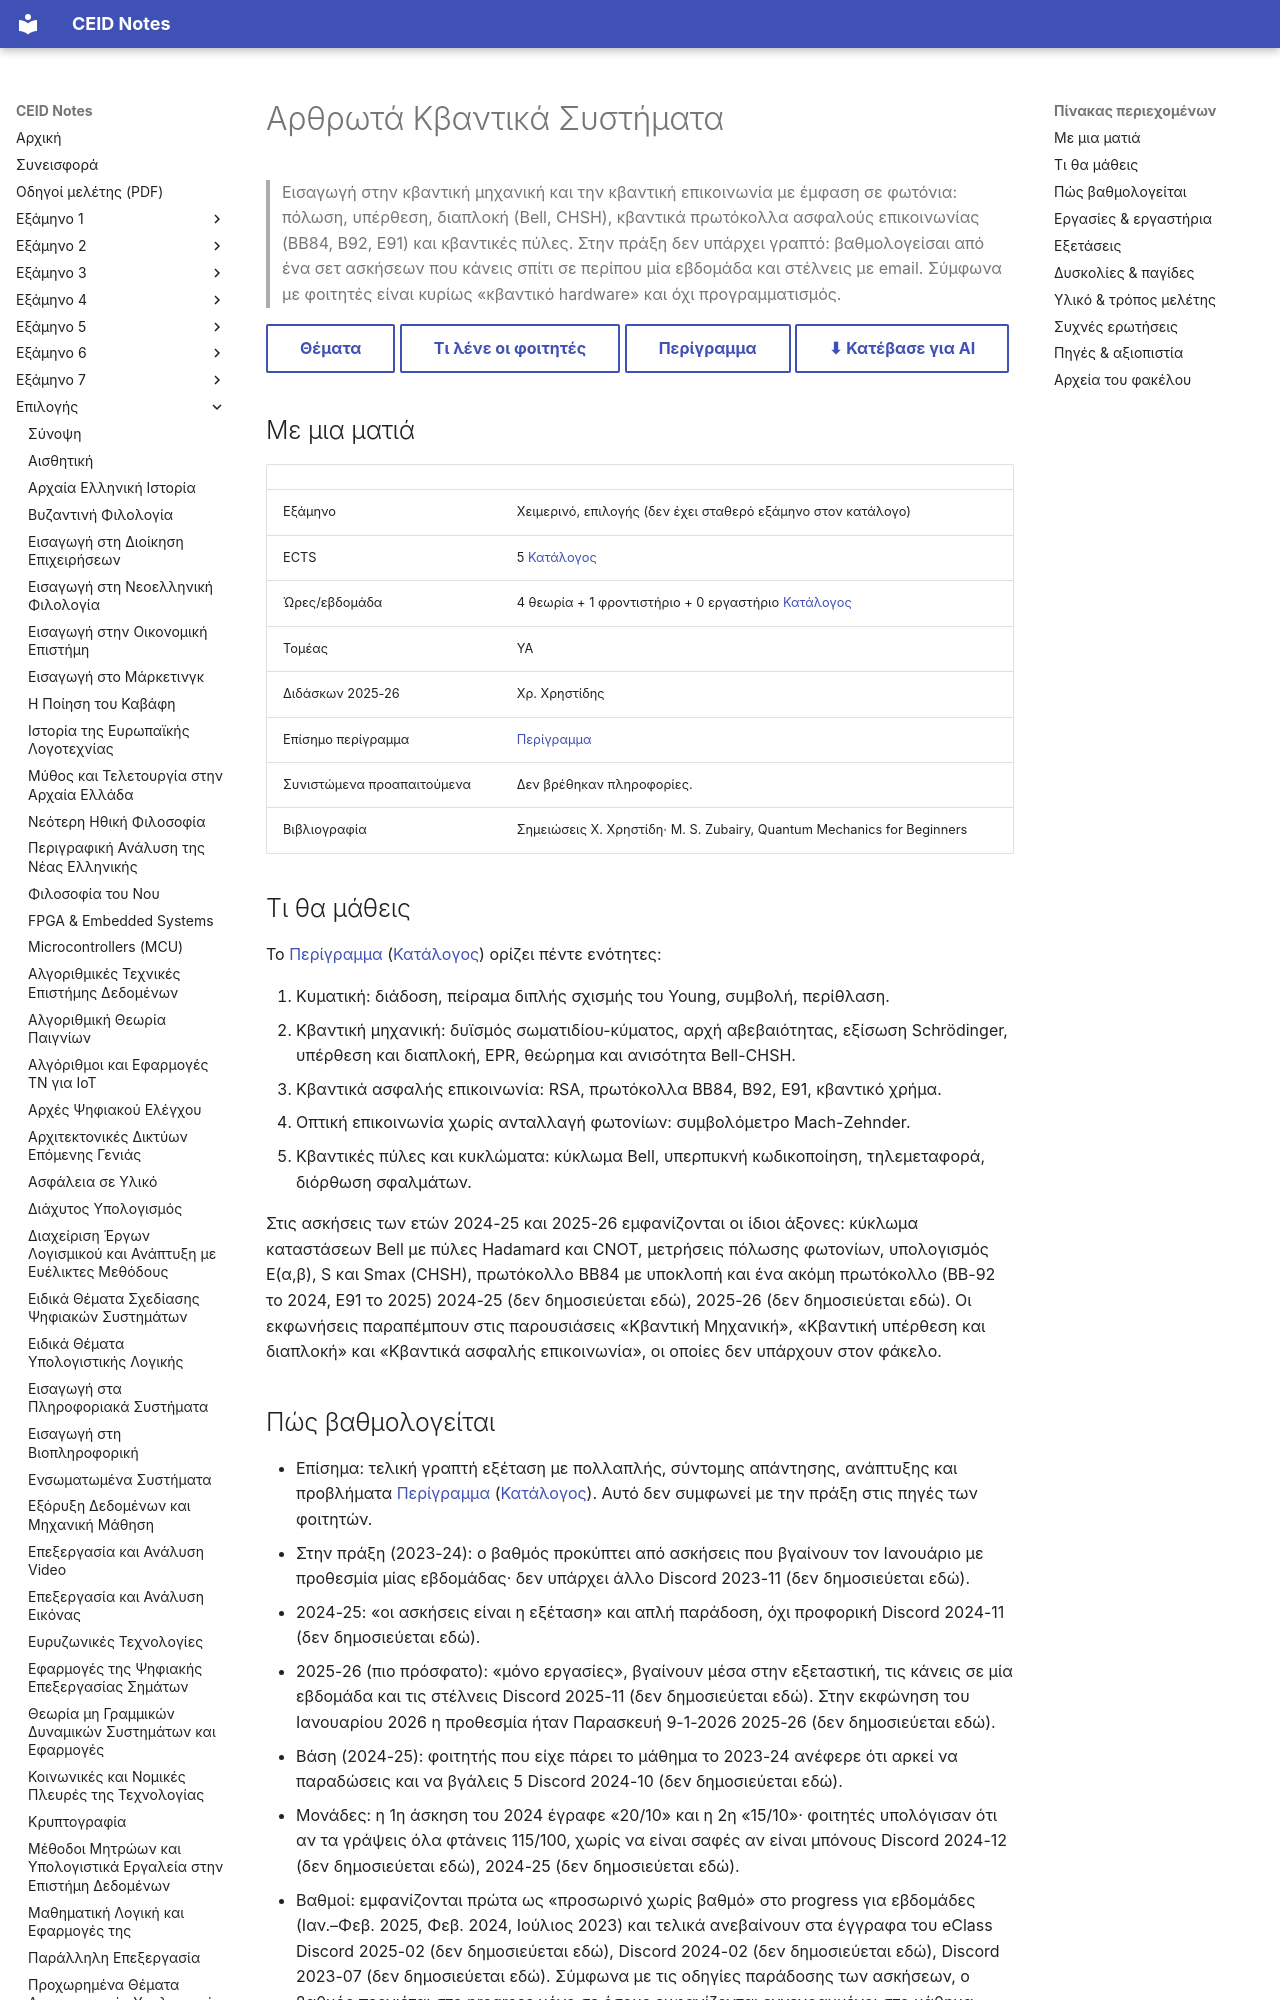

repository: kdngiorgos/ceid-notes · page: Electives (Μαθήματα Επιλογής)/Χειμερινά (Winter-Fall)/Αρθρωτά Κβαντικά Συστήματα - CEID_NE594/index.html · generator: mkdocs

---
code: CEID_NE594
title: "Αρθρωτά Κβαντικά Συστήματα"
title_en: "Modular Quantum Systems"
category: elective
code_aliases: ["CEID_NE594", "NE594", "ΝΕ594", "CEID_ΝΕ594"]
season: winter
ects: 5
hours: {theory: 4, tutorial: 1, lab: 0}
sector: ΥΑ
instructors_2025_26: ["Χρ. Χρηστίδης"]
prerequisites_recommended: []
difficulty: null
grading_summary: "Χωρίς κλασικό γραπτό: ένα σετ 5 ασκήσεων (χειρόγραφες λύσεις σε pdf) που ανακοινώνεται στο τέλος του εξαμήνου και παραδίδεται με email εντός μίας εβδομάδας περίπου"
exam_sessions: []
sources:
  - "../../../catalog/curriculum.md (κατάλογος 2025-26)"
  - "catalog/outlines/CEID_NE594.md (επίσημο περίγραμμα)"
  - "Discord 2022-23 έως 2026-27 (9 περίοδοι, 653 μηνύματα)"
  - "other/ (εκφωνήσεις ασκήσεων 2024-25 και 2025-26)"
last_reviewed: 2026-10-07
---
# Αρθρωτά Κβαντικά Συστήματα

> Εισαγωγή στην κβαντική μηχανική και την κβαντική επικοινωνία με έμφαση σε φωτόνια: πόλωση, υπέρθεση, διαπλοκή (Bell, CHSH), κβαντικά πρωτόκολλα ασφαλούς επικοινωνίας (BB84, B92, E91) και κβαντικές πύλες. Στην πράξη δεν υπάρχει γραπτό: βαθμολογείσαι από ένα σετ ασκήσεων που κάνεις σπίτι σε περίπου μία εβδομάδα και στέλνεις με email. Σύμφωνα με φοιτητές είναι κυρίως «κβαντικό hardware» και όχι προγραμματισμός.

[Θέματα](Previous%20Exams/README.md){ .md-button } [Τι λένε οι φοιτητές](#δυσκολίες--παγίδες){ .md-button } [Περίγραμμα](../../../catalog/outlines/CEID_NE594.md){ .md-button } [⬇ Κατέβασε για AI](../../../downloads/CEID_NE594.zip){ .md-button }


## Με μια ματιά

| | |
|---|---|
| Εξάμηνο | Χειμερινό, επιλογής (δεν έχει σταθερό εξάμηνο στον κατάλογο) |
| ECTS | 5 [Κατάλογος](../../../catalog/curriculum.md) |
| Ώρες/εβδομάδα | 4 θεωρία + 1 φροντιστήριο + 0 εργαστήριο [Κατάλογος](../../../catalog/curriculum.md) |
| Τομέας | ΥΑ |
| Διδάσκων 2025-26 | Χρ. Χρηστίδης |
| Επίσημο περίγραμμα | [Περίγραμμα](https://www.ceid.upatras.gr/assets/2024/06/ΑΡΘΡΩΤΑ-ΚΒΑΝΤΙΚΑ-ΣΥΣΤΗΜΑΤΑ_GR.pdf) |
| Συνιστώμενα προαπαιτούμενα | Δεν βρέθηκαν πληροφορίες. |
| Βιβλιογραφία | Σημειώσεις Χ. Χρηστίδη· M. S. Zubairy, Quantum Mechanics for Beginners |

## Τι θα μάθεις
Το [Περίγραμμα](https://www.ceid.upatras.gr/assets/2024/06/ΑΡΘΡΩΤΑ-ΚΒΑΝΤΙΚΑ-ΣΥΣΤΗΜΑΤΑ_GR.pdf) ([Κατάλογος](../../../catalog/outlines/CEID_NE594.md)) ορίζει πέντε ενότητες:

1. Κυματική: διάδοση, πείραμα διπλής σχισμής του Young, συμβολή, περίθλαση.
2. Κβαντική μηχανική: δυϊσμός σωματιδίου-κύματος, αρχή αβεβαιότητας, εξίσωση Schrödinger, υπέρθεση και διαπλοκή, EPR, θεώρημα και ανισότητα Bell-CHSH.
3. Κβαντικά ασφαλής επικοινωνία: RSA, πρωτόκολλα BB84, B92, E91, κβαντικό χρήμα.
4. Οπτική επικοινωνία χωρίς ανταλλαγή φωτονίων: συμβολόμετρο Mach-Zehnder.
5. Κβαντικές πύλες και κυκλώματα: κύκλωμα Bell, υπερπυκνή κωδικοποίηση, τηλεμεταφορά, διόρθωση σφαλμάτων.

Στις ασκήσεις των ετών 2024-25 και 2025-26 εμφανίζονται οι ίδιοι άξονες: κύκλωμα καταστάσεων Bell με πύλες Hadamard και CNOT, μετρήσεις πόλωσης φωτονίων, υπολογισμός Ε(α,β), S και Smax (CHSH), πρωτόκολλο BB84 με υποκλοπή και ένα ακόμη πρωτόκολλο (BB-92 το 2024, E91 το 2025) 2024-25 (δεν δημοσιεύεται εδώ), 2025-26 (δεν δημοσιεύεται εδώ). Οι εκφωνήσεις παραπέμπουν στις παρουσιάσεις «Κβαντική Μηχανική», «Κβαντική υπέρθεση και διαπλοκή» και «Κβαντικά ασφαλής επικοινωνία», οι οποίες δεν υπάρχουν στον φάκελο.
